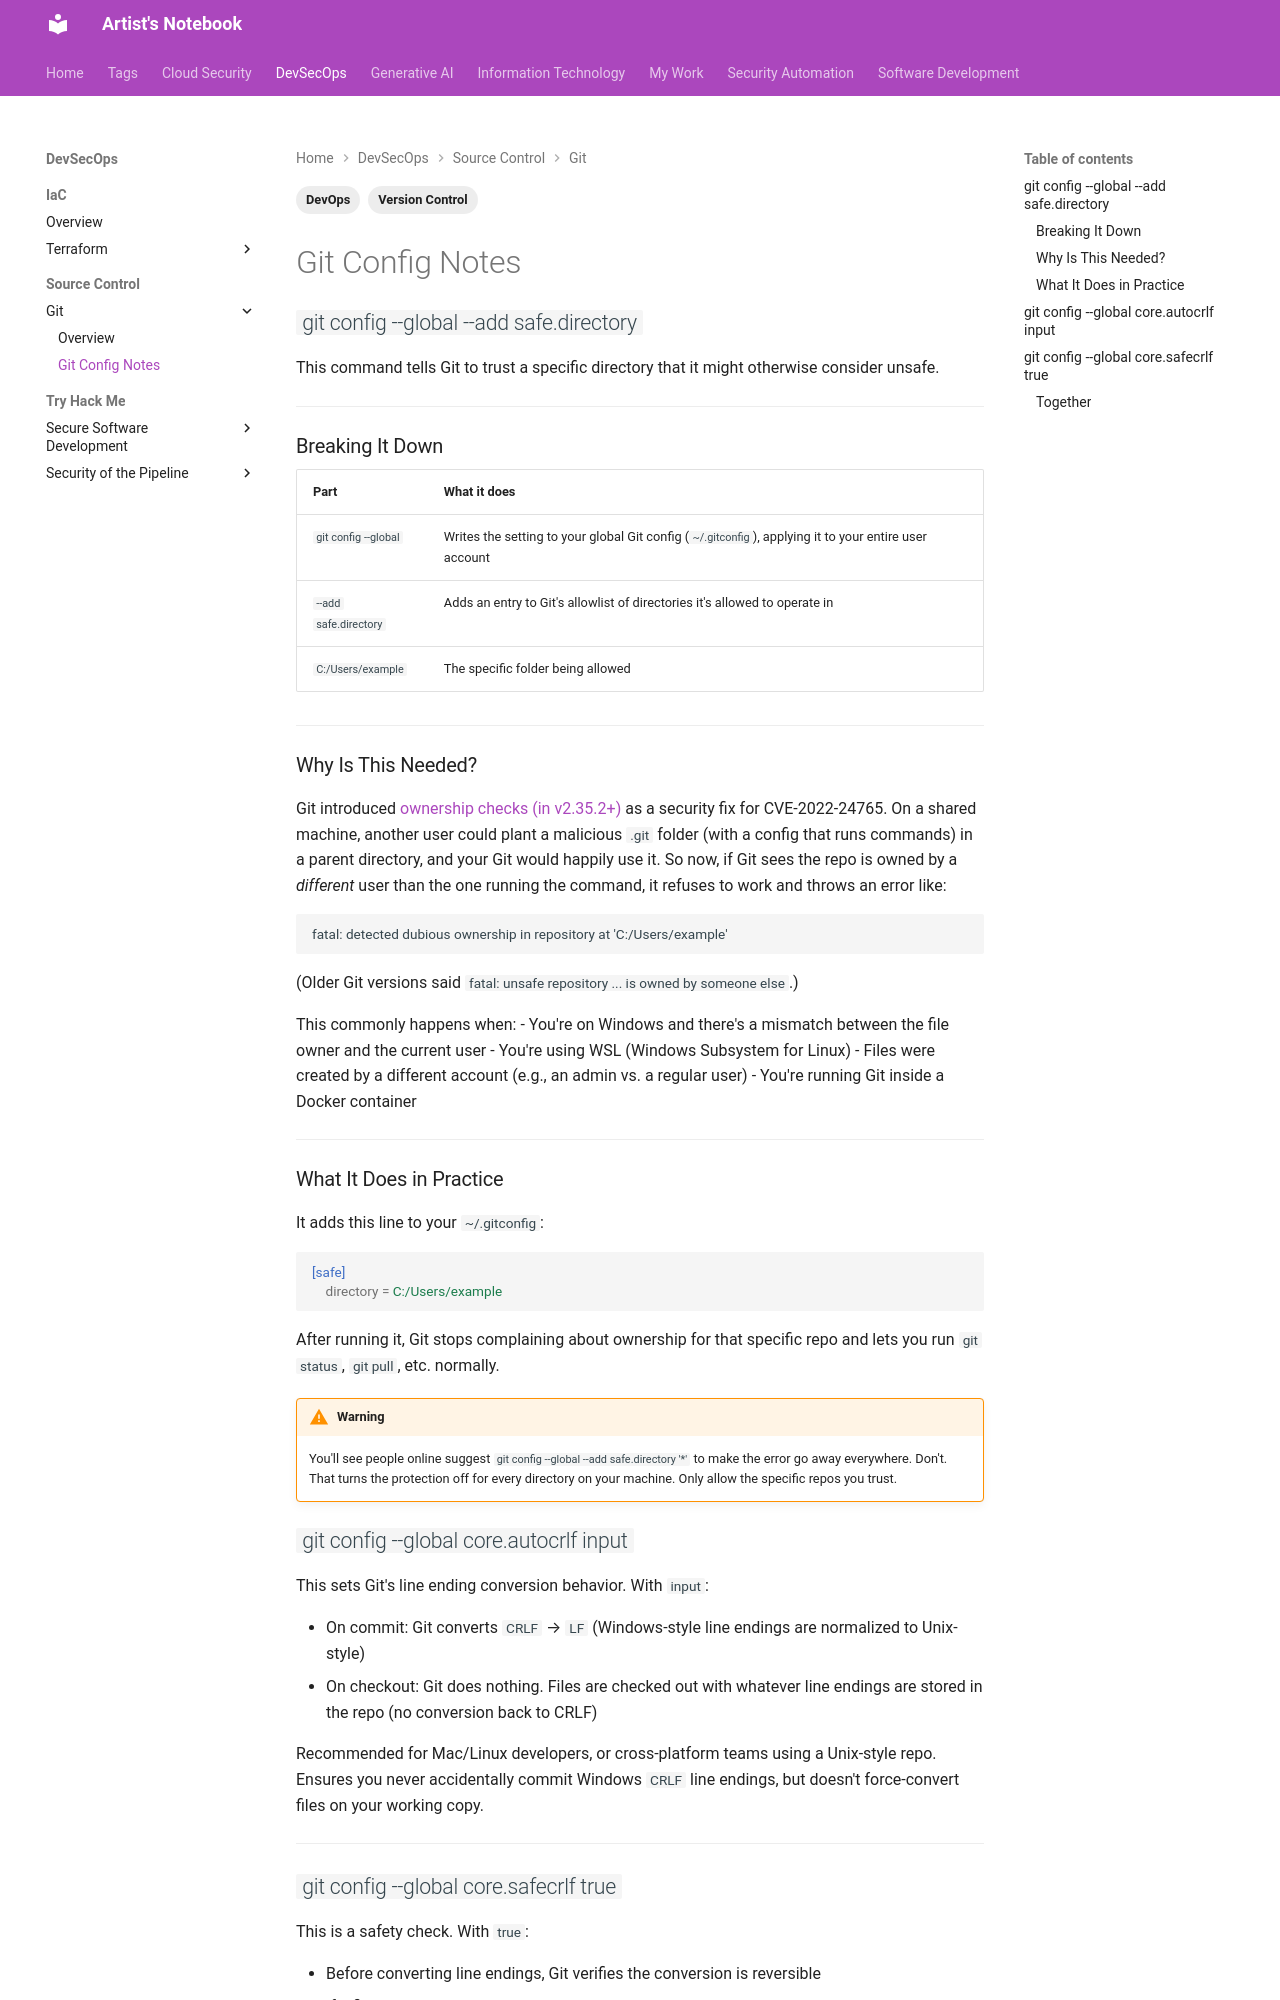

repository: ArtistYay/notes.artistuniverse.github.io · page: devsecops/source_control/git/git_config_notes/index.html · generator: mkdocs

---
tags:
  - Version Control
  - DevOps
---

## `git config --global --add safe.directory`

This command tells Git to trust a specific directory that it might otherwise consider unsafe.

---

### Breaking It Down

| Part | What it does |
|------|--------------|
| `git config --global` | Writes the setting to your global Git config (`~/.gitconfig`), applying it to your entire user account |
| `--add safe.directory` | Adds an entry to Git's allowlist of directories it's allowed to operate in |
| `C:/Users/example` | The specific folder being allowed |

---

### Why Is This Needed?

Git introduced [ownership checks (in v2.35.2+)](https://support.atlassian.com/bitbucket-cloud/kb/git-command-returns-fatal-error-detected-dubious-ownership/) as a security fix for CVE-2022-24765. On a shared machine, another user could plant a malicious `.git` folder (with a config that runs commands) in a parent directory, and your Git would happily use it. So now, if Git sees the repo is owned by a *different* user than the one running the command, it refuses to work and throws an error like:

```
fatal: detected dubious ownership in repository at 'C:/Users/example'
```

(Older Git versions said `fatal: unsafe repository ... is owned by someone else`.)

This commonly happens when:
- You're on Windows and there's a mismatch between the file owner and the current user
- You're using WSL (Windows Subsystem for Linux)
- Files were created by a different account (e.g., an admin vs. a regular user)
- You're running Git inside a Docker container

---

### What It Does in Practice

It adds this line to your `~/.gitconfig`:

```ini
[safe]
    directory = C:/Users/example
```

After running it, Git stops complaining about ownership for that specific repo and lets you run `git status`, `git pull`, etc. normally.

!!! warning
    You'll see people online suggest `git config --global --add safe.directory '*'` to make the error go away everywhere. Don't. That turns the protection off for every directory on your machine. Only allow the specific repos you trust.
